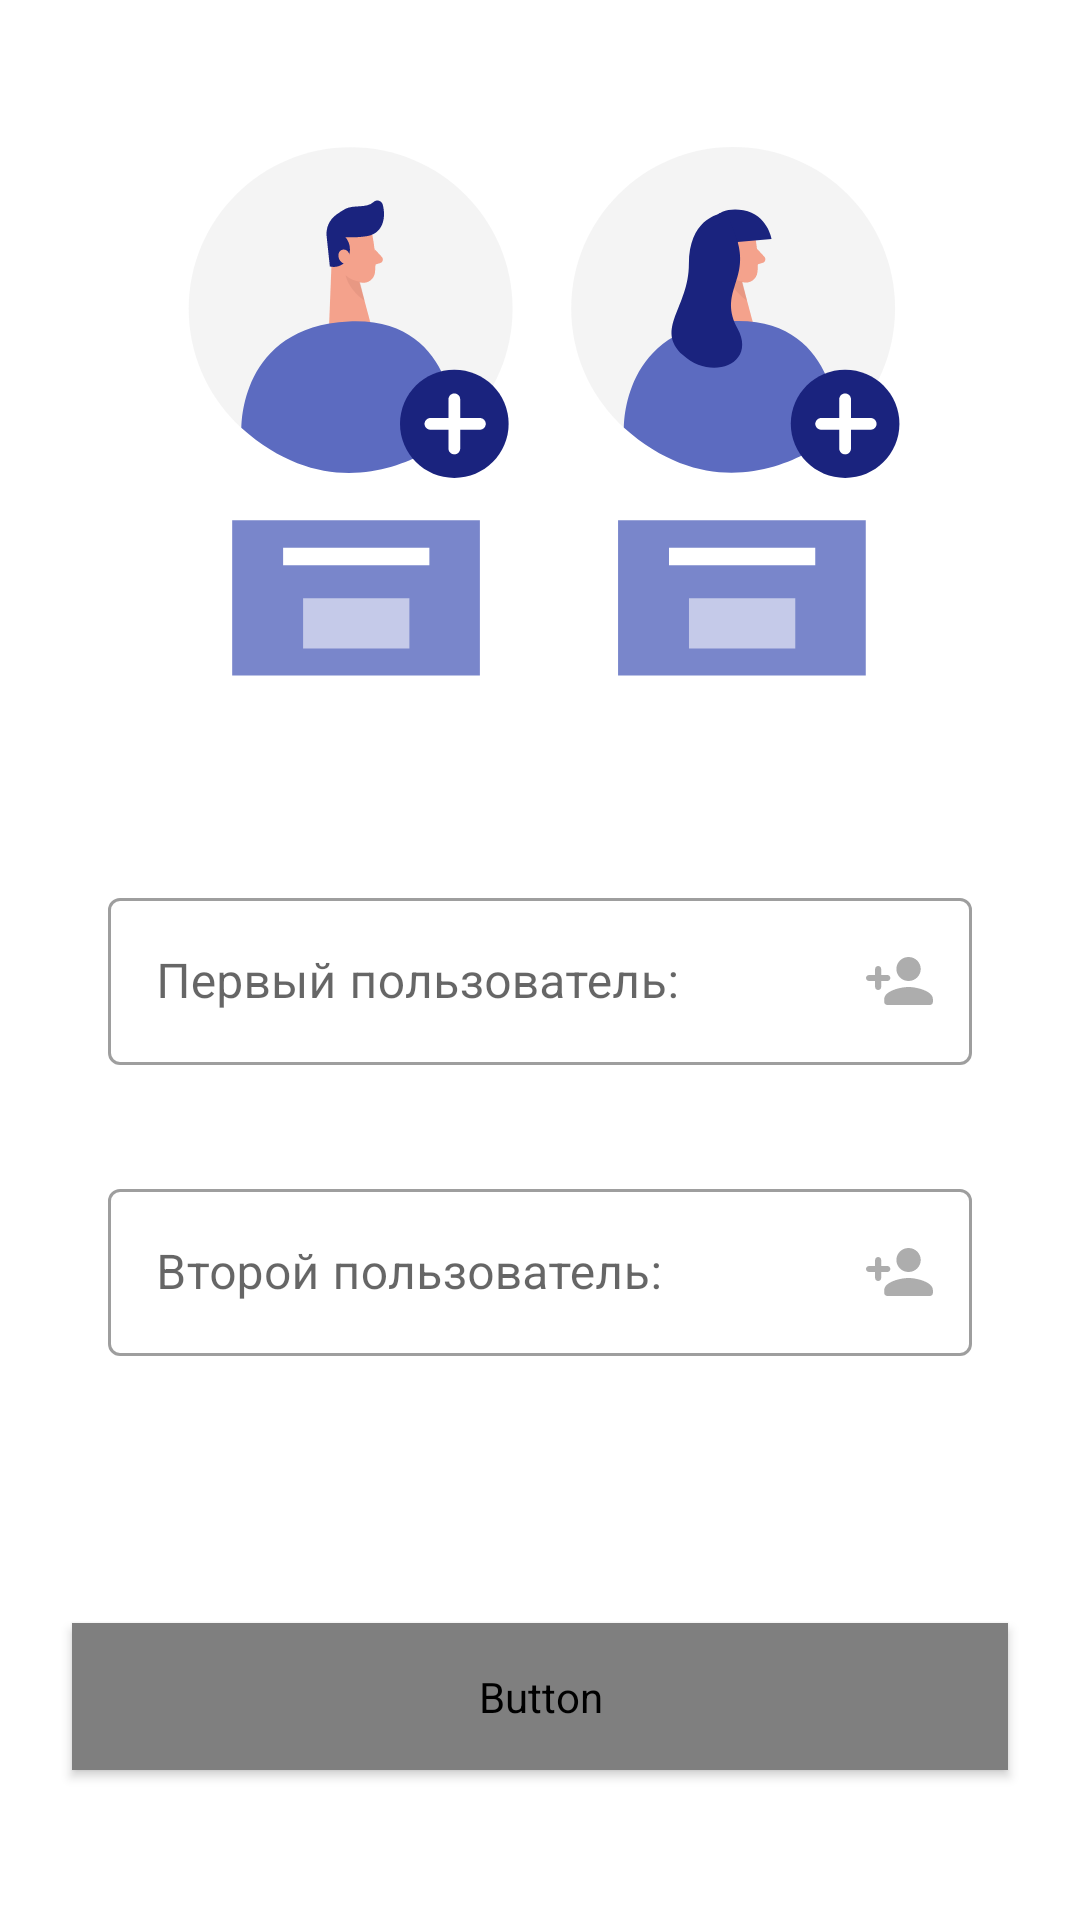

Layout XML and referenced resources for this Android screen:
<!-- AndroidManifest.xml: application theme AnalyzerTheme -->
<!-- res/layout/fragment_friends.xml -->
<?xml version="1.0" encoding="utf-8"?>
<androidx.constraintlayout.widget.ConstraintLayout
    xmlns:android="http://schemas.android.com/apk/res/android"
    xmlns:app="http://schemas.android.com/apk/res-auto"
    xmlns:tools="http://schemas.android.com/tools"
    android:layout_width="match_parent"
    android:layout_height="match_parent"
    android:background="@color/colorWhite">

    <ImageView
        android:id="@+id/iv_mutual_friends_image"
        android:layout_width="wrap_content"
        android:layout_height="wrap_content"
        android:layout_marginTop="20dp"
        app:layout_constraintEnd_toEndOf="parent"
        app:layout_constraintStart_toStartOf="parent"
        app:layout_constraintTop_toTopOf="parent"
        app:srcCompat="@drawable/ic_mutual_friends_illustration"/>

    <com.google.android.material.textfield.TextInputLayout
        android:id="@+id/til_first_user"
        style="@style/Widget.MaterialComponents.TextInputLayout.OutlinedBox"
        android:layout_width="match_parent"
        android:layout_height="wrap_content"
        android:layout_marginStart="36dp"
        android:layout_marginTop="40dp"
        android:layout_marginEnd="36dp"
        app:endIconDrawable="@drawable/ic_group_add"
        app:endIconMode="custom"
        app:layout_constraintEnd_toEndOf="parent"
        app:layout_constraintStart_toStartOf="parent"
        app:layout_constraintTop_toBottomOf="@+id/iv_mutual_friends_image">

        <com.google.android.material.textfield.TextInputEditText
            android:id="@+id/et_first_user"
            android:layout_width="match_parent"
            android:layout_height="wrap_content"
            android:hint="@string/first_user_title"
            android:inputType="text"
            android:lines="1"
            android:maxLines="1"/>
    </com.google.android.material.textfield.TextInputLayout>

    <TextView
        android:id="@+id/tv_first_user_name"
        style="@style/Widget.TextView.Light"
        android:layout_width="wrap_content"
        android:layout_height="wrap_content"
        android:layout_marginStart="10dp"
        android:layout_marginTop="5dp"
        android:textColor="@color/colorDisabled"
        android:visibility="invisible"
        app:layout_constraintStart_toStartOf="@+id/til_first_user"
        app:layout_constraintTop_toBottomOf="@+id/til_first_user"

        tools:text="Имя Фамилия"
        tools:visibility="visible"/>

    <com.google.android.material.textfield.TextInputLayout
        android:id="@+id/til_second_user"
        style="@style/Widget.MaterialComponents.TextInputLayout.OutlinedBox"
        android:layout_width="match_parent"
        android:layout_height="wrap_content"
        android:layout_marginStart="36dp"
        android:layout_marginTop="36dp"
        android:layout_marginEnd="36dp"
        app:endIconDrawable="@drawable/ic_group_add"
        app:endIconMode="custom"
        app:layout_constraintEnd_toEndOf="parent"
        app:layout_constraintStart_toStartOf="parent"
        app:layout_constraintTop_toBottomOf="@+id/til_first_user">

        <com.google.android.material.textfield.TextInputEditText
            android:id="@+id/et_second_user"
            android:layout_width="match_parent"
            android:layout_height="wrap_content"
            android:hint="@string/second_user_title"
            android:inputType="text"
            android:lines="1"
            android:maxLines="1"/>
    </com.google.android.material.textfield.TextInputLayout>

    <TextView
        android:id="@+id/tv_second_user_name"
        style="@style/Widget.TextView.Light"
        android:layout_width="wrap_content"
        android:layout_height="wrap_content"
        android:layout_marginStart="10dp"
        android:layout_marginTop="5dp"
        android:textColor="@color/colorDisabled"
        android:visibility="invisible"
        app:layout_constraintStart_toStartOf="@+id/til_second_user"
        app:layout_constraintTop_toBottomOf="@+id/til_second_user"
        tools:text="Имя Фамилия"
        tools:visibility="visible"/>

    <Button
        android:id="@+id/btn_find_friends"
        style="@style/MaterialButton.Montserrat"
        android:layout_width="match_parent"
        android:layout_height="wrap_content"
        android:layout_alignParentBottom="true"
        android:layout_marginStart="24dp"
        android:layout_marginEnd="24dp"
        android:layout_marginBottom="50dp"
        android:paddingTop="15dp"
        android:paddingBottom="15dp"
        android:text="@string/search"
        app:layout_constraintBottom_toBottomOf="parent"/>
</androidx.constraintlayout.widget.ConstraintLayout>
<!-- resources referenced by this layout -->
<resources>
  <color name="colorDisabled">#757575</color>
  <color name="colorWhite">#fff</color>
  <!-- drawable ic_group_add (drawable) -->
  <vector xmlns:android="http://schemas.android.com/apk/res/android"
      android:width="23dp"
      android:height="16dp"
      android:viewportWidth="23"
      android:viewportHeight="16">
    <path
        android:pathData="M14.1871,8C16.4266,8 18.2405,6.21 18.2405,4C18.2405,1.79 16.4266,0 14.1871,0C11.9477,0 10.1338,1.79 10.1338,4C10.1338,6.21 11.9477,8 14.1871,8Z"
        android:strokeAlpha="0.54"
        android:fillColor="#000000"
        android:fillAlpha="0.54"/>
    <path
        android:pathData="M5.0667,6V4C5.0667,3.45 4.6107,3 4.0533,3C3.496,3 3.04,3.45 3.04,4V6H1.0133C0.456,6 0,6.45 0,7C0,7.55 0.456,8 1.0133,8H3.04V10C3.04,10.55 3.496,11 4.0533,11C4.6107,11 5.0667,10.55 5.0667,10V8H7.0933C7.6507,8 8.1067,7.55 8.1067,7C8.1067,6.45 7.6507,6 7.0933,6H5.0667Z"
        android:strokeAlpha="0.54"
        android:fillColor="#000000"
        android:fillAlpha="0.54"/>
    <path
        android:pathData="M14.1867,10C11.4811,10 6.0801,11.34 6.0801,14V15C6.0801,15.55 6.5361,16 7.0934,16H21.2801C21.8374,16 22.2934,15.55 22.2934,15V14C22.2934,11.34 16.8923,10 14.1867,10Z"
        android:strokeAlpha="0.54"
        android:fillColor="#000000"
        android:fillAlpha="0.54"/>
  </vector>
  <!-- drawable ic_mutual_friends_illustration: vector/xml drawable (drawable, 8643 chars, omitted) -->
  <string name="first_user_title">Первый пользователь:</string>
  <string name="search">ПОИСК</string>
  <string name="second_user_title">Второй пользователь:</string>
  <style name="MaterialButton.Montserrat" parent="Widget.MaterialComponents.Button">
          <item name="android:minHeight">48dip</item>
          <item name="android:minWidth">88dip</item>
          <item name="android:focusable">true</item>
          <item name="android:clickable">true</item>
          <item name="android:gravity">center_vertical|center_horizontal</item>
          <item name="backgroundTint">@color/colorPrimary</item>
          <item name="android:fontFamily">@font/montserrat_regular</item>
      </style>
  <style name="Widget.TextView.Light">
          <item name="android:fontFamily">sans-serif-light</item>
      </style>
  <style name="AnalyzerTheme" parent="Theme.MaterialComponents.Light.NoActionBar">
          
          <item name="colorPrimary">@color/colorPrimary</item>
          <item name="colorPrimaryDark">@color/colorPrimaryDark</item>
          <item name="colorAccent">@color/colorPrimary</item>
      </style>
  <color name="colorPrimary">#3F51B5</color>
  <color name="colorPrimaryDark">#283593</color>
</resources>
